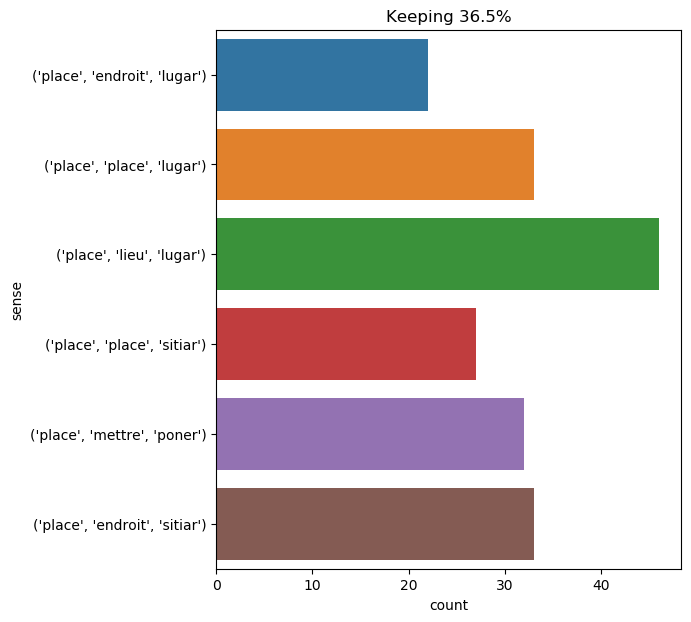

Data behind this chart, as committed beside it:
text, ind, sense, label
cyrus harding smiled at the sailor 's id…, 21, ('place', 'endroit', 'sitiar'), 0
" it must be a wild place . ", 6, ('place', 'endroit', 'lugar'), 1
the matter was all explained to him , an…, 25, ('place', 'place', 'lugar'), 2
" and whenever we find each other , in w…, 10, ('place', 'lieu', 'lugar'), 3
on entering this holy place , the poor p…, 4, ('place', 'lieu', 'lugar'), 3
i did try , but was presently swept off …, 36, ('place', 'place', 'lugar'), 2
i am afraid he sent that soup to where i…, 43, ('place', 'place', 'sitiar'), 4
without doubt the chancellor , seguier l…, 35, ('place', 'endroit', 'lugar'), 1
cyrus harding , seeing that he could not…, 26, ('place', 'endroit', 'sitiar'), 0
in your place , in truth , sire , i shou…, 2, ('place', 'place', 'lugar'), 2
it was agreed to camp here , as the plac…, 9, ('place', 'endroit', 'sitiar'), 0
she asked upon what day this fete would …, 9, ('place', 'lieu', 'lugar'), 3
indeed , every day the king asked the ca…, 14, ('place', 'lieu', 'lugar'), 3
" but on what day will this ball take pl…, 9, ('place', 'lieu', 'lugar'), 3
here , bridges were thrown from one rock…, 33, ('place', 'endroit', 'sitiar'), 0
pencroft and herbert hastened on to find…, 9, ('place', 'endroit', 'sitiar'), 0
at an elevation of about thirty meters ,…, 91, ('place', 'place', 'lugar'), 2
d’artagnan and cahusac sprang forward at…, 35, ('place', 'mettre', 'poner'), 5
" is there a place in this neighbourhood…, 4, ('place', 'endroit', 'sitiar'), 0
the engineer was somewhat uneasy on acco…, 23, ('place', 'endroit', 'sitiar'), 0
" ah ! that is very nice , and very wron…, 64, ('place', 'mettre', 'poner'), 5
the party was to take place at st . germ…, 5, ('place', 'lieu', 'lugar'), 3
" i do not accuse them , sire ; but i le…, 30, ('place', 'lieu', 'lugar'), 3
" i shall entertain , whatever may happe…, 13, ('place', 'mettre', 'poner'), 5
and he darted out of the room , shut the…, 37, ('place', 'place', 'lugar'), 2
" i 've been over a good part of the wor…, 31, ('place', 'endroit', 'lugar'), 1
we stayed there nearly a week : i and so…, 19, ('place', 'place', 'sitiar'), 4
it will be hard if we do n't manage to g…, 18, ('place', 'lieu', 'lugar'), 3
" it 's no wonder my uncle felt as if tr…, 18, ('place', 'endroit', 'sitiar'), 0
" but , " said he whom d’artagnan thus p…, 18, ('place', 'lieu', 'lugar'), 3
" my word , it is n't a very cheerful pl…, 10, ('place', 'endroit', 'sitiar'), 0
" we were all rather afraid that after t…, 39, ('place', 'endroit', 'sitiar'), 0
it was not known whether , after the tak…, 32, ('place', 'lieu', 'lugar'), 3
" it is a wonderful place , the moor , "…, 5, ('place', 'lieu', 'lugar'), 3
d’artagnan immediately placed the point …, 2, ('place', 'mettre', 'poner'), 5
" it 's gone ! " said he . " the mire ha…, 58, ('place', 'endroit', 'sitiar'), 0
this was the opinion of all , and the re…, 17, ('place', 'mettre', 'poner'), 5
" but why should you wish to go into so …, 12, ('place', 'endroit', 'sitiar'), 0
" queer place , the moor ! " said he ., 2, ('place', 'endroit', 'lugar'), 1
as to the points of the compass , the en…, 24, ('place', 'mettre', 'poner'), 5
but the next day , by taking the exact h…, 88, ('place', 'lieu', 'lugar'), 3
" taste some of this ham , d’artagnan ; …, 23, ('place', 'mettre', 'poner'), 5
the upper ladder , which generally hung …, 17, ('place', 'place', 'lugar'), 2
" man , man ! " she cried . " can you no…, 37, ('place', 'endroit', 'lugar'), 1
" ’ very well , ’ cried i , ’ then the p…, 12, ('place', 'lieu', 'lugar'), 3
" ’ there is a weapon which despair has …, 9, ('place', 'mettre', 'poner'), 5
" but i do . if you have any influence w…, 19, ('place', 'endroit', 'lugar'), 1
" but i do . if you have any influence w…, 42, ('place', 'lieu', 'lugar'), 3
the priests took their places in front o…, 39, ('place', 'lieu', 'lugar'), 3
the hour of the banquet being come , the…, 15, ('place', 'place', 'sitiar'), 4
" but , my dear friend , put yourself in…, 11, ('place', 'place', 'lugar'), 2
noon arrived without the orb of day appe…, 20, ('place', 'place', 'lugar'), 2
at this place the breadth of the sheet o…, 2, ('place', 'endroit', 'sitiar'), 0
" what a place to find one 's divinity i…, 3, ('place', 'endroit', 'lugar'), 1
often these chains of barren rocks made …, 37, ('place', 'endroit', 'lugar'), 1
in your place i would stake the furnitur…, 2, ('place', 'place', 'lugar'), 2
but with his simple musketeer ’s uniform…, 28, ('place', 'place', 'sitiar'), 4
in the center of this room stood a table…, 17, ('place', 'place', 'lugar'), 2
athos , without saying anything , emptie…, 44, ('place', 'place', 'sitiar'), 4
" hush ! " said porthos , placing a fing…, 7, ('place', 'mettre', 'poner'), 5
... 133 more rows
